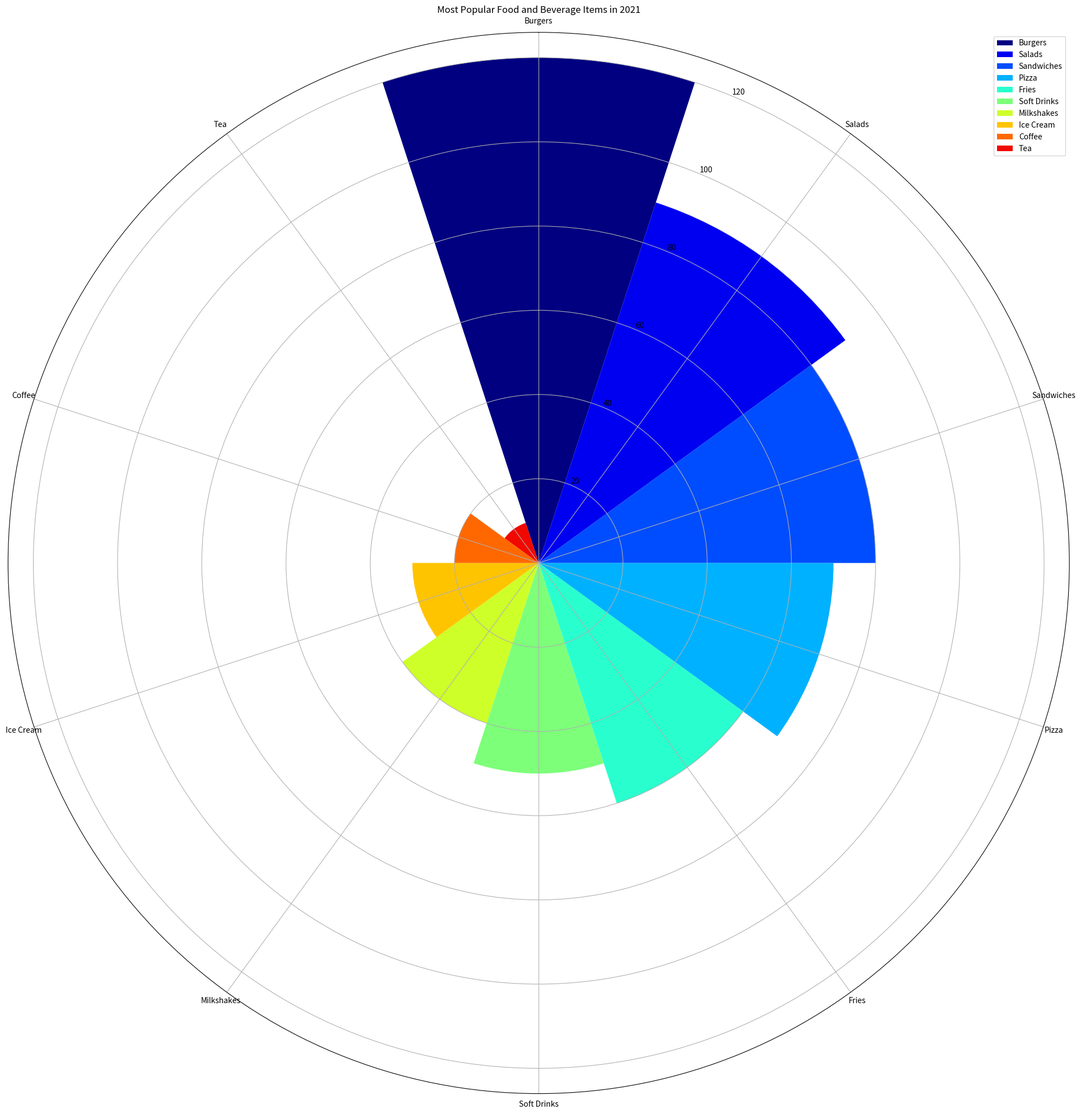

This figure's Python source: (Note: this script raises an exception after producing the figure.)

import matplotlib.pyplot as plt
import numpy as np

# Transform the given data into three variables: data_labels, data, line_labels
data_labels = ["Burgers","Salads","Sandwiches","Pizza","Fries","Soft Drinks","Milkshakes","Ice Cream","Coffee","Tea"]
data = [120,90,80,70,60,50,40,30,20,10]
line_labels = ["Product","Number of Orders"]

# Plot the data with the type of rose chart
# Create figure before plotting
fig = plt.figure(figsize=(20,20))
ax = fig.add_subplot(111,projection='polar')

# Modify the axes to use polar coordinates
ax.set_theta_direction(-1)
ax.set_theta_zero_location('N')

# Calculate the sector angle
num_categories = len(data_labels)
sector_angle = (2 * np.pi) / num_categories

# Draw sectors corresponding to different categories
# Assign a different color to each sector
for i, v in enumerate(data):
    ax.bar(i*sector_angle, v, width=sector_angle, 
           label=data_labels[i], color=plt.cm.jet(i/num_categories))

# Set the number of ticks matches the number of categories
ax.set_xticks(np.linspace(0, 2*np.pi, num_categories, endpoint=False))

# Set the label of ticks
ax.set_xticklabels(data_labels, fontsize=10, wrap=True, rotation=-90)

# Position the legend
ax.legend(bbox_to_anchor=(1,1), fontsize=10)

# Set the title of figure
ax.set_title('Most Popular Food and Beverage Items in 2021')

# Automatically resize the image by tight_layout()
plt.tight_layout()

# Save the figure
plt.savefig('/cpfs01/user/yanxiangchao/code0/gpt_chart/structchart_simulation/simulated_data_corner_cases/rose/png/20231225-125808_1.png')

# Clear the current image state
plt.cla()
